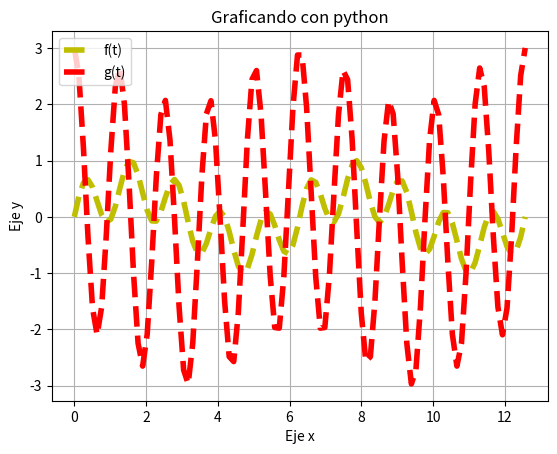

Python code for this plot:

# coding: utf-8

# In[ ]:
import numpy as np
import matplotlib.pyplot as plt
from math import pi, sin, cos
t= np.linspace(0,4*pi,100)
y= (np.sin(3*t))*(np.cos(2*t))

z= .5*np.cos(t)+(5/2)*np.cos(5*t)

plt.plot(t,y, color='y', linestyle='--', label='f(t)', linewidth=4)
plt.plot(t,z, color='r', linestyle='--', label='g(t)', linewidth=4)

plt.legend(loc="upper left")
plt.title('Graficando con python')
plt.xlabel('Eje x')
plt.ylabel('Eje y')
plt.grid(True)
plt.savefig('Ej2c.png')
plt.show()#Luis Manuel Garcia Valdivia

